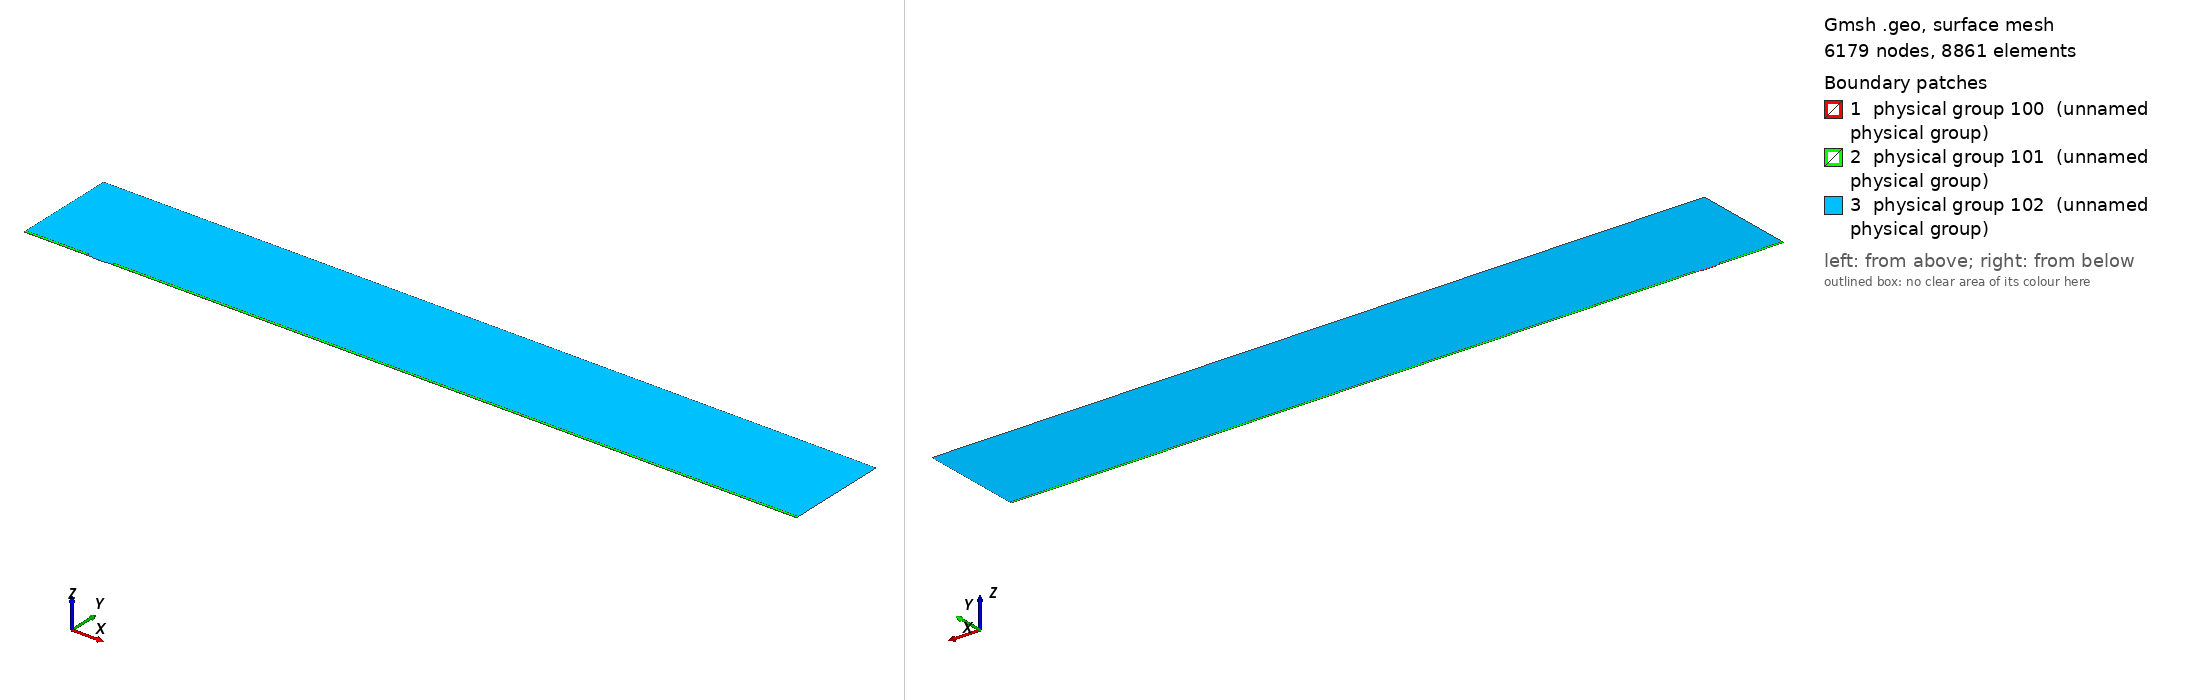

Gmsh geometry script, surface-meshed: 6179 nodes, 8861 surface elements. Boundary patches (legend numbers): 1 physical group 100 (unnamed physical group), 2 physical group 101 (unnamed physical group), 3 physical group 102 (unnamed physical group). Left view from above one corner, right view from below the opposite corner. Legend entries are the model's physical surfaces. The drawing asked Gmsh for element sizes between 1% and 20% of the model's largest extent; the script's own settings can give other sizes.

=== mesh.geo (drawn) ===
// Macro parameters
deltaStar = 1;
D = 1 * deltaStar; // depth of the gap 
W = 20 * deltaStar; // width of the gap
r = 8; // length of non-constant quads upstream and downstream of the gap
s = 8; // length of non-constant quads left and right inside the gap
BL = 0.25 * deltaStar; // height of the second layer of quad elements
BL_upper = 3.5 * deltaStar; // height of the third layer of quad elements
x0 = 100 * deltaStar; // x distance from inflow to gap
lengthOutflow = 1000 * deltaStar; // length after the gap
x3 = W + lengthOutflow; // last point of the domain
height = 150 * deltaStar; // height of the triangular region
triagHeightRegion_inflow = height - BL - BL_upper; // height of the triangular region

// Micro parameters
dx = 0.05; // dx of square elements near the leading and trailing edge of the gap (most resolution-demanding points in the domain)
size_triag_v_top = 32; // size of the elements in the upper triangular region

// All the value below are between 0 and 1. =1  means the elements are all equal in size. Avoid using values very close to 1, because we dividing by log(p) in the formula.
dy_in_v_right = 1.5; // heighest quad in the upper layer of quads, in the right part of the gap
dy_in_v_left = 1.75; // heighest quad in the upper layer of quads, in the left part of the gap
//p_in_v_right = (W / 2 - dy_in_v_right) / (W / 2 - dx); // densitiy concentration of elements inside the gap, vertically, near the right wall.
//p_in_v_left = (W / 2 - dy_in_v_left) / (W / 2 - dx); // densitiy concentration of elements inside the gap, vertically, near the left wall.
// fit (check the file scripts/fit_gmsh.py for more details)
p_in_v_left = 1.04645449 - 0.72589797/(W - 5.47760158)^0.49073995; // densitiy concentration of elements inside the gap, vertically, near the left wall.
p_in_v_right = 1.01007546 - 1.01562315/(W - 1.82092136)^0.74948754; // densitiy concentration of elements inside the gap, vertically, near the right wall.
p_in_h = 0.9; // densitiy concentration of elements inside the gap, horizontally. 

p_out_h = 0.5; // densitiy concentration of elements outside the gap, horizontally.
p_out_h_upper = 0.4; // densitiy concentration of elements outside the gap, horizontally on the upper layer of quads
p_out_v_inflow_dense = 0.8; // densitiy concentration of elements outside the gap, vertically, near the inflow and the gap
p_out_v_inflow_sparse = 0.99; // densitiy concentration of elements outside the gap, vertically, near the inflow and far from the gap
p_out_v_outflow_dense = 0.9; // densitiy concentration of elements outside the gap, vertically, near the outflow and the gap
p_out_v_outflow_sparse = 0.995; // densitiy concentration of elements outside the gap, vertically, near the outflow and far from the gap
p_triag_h_inflow = 0.8; // densitiy concentration of elements in the triangular region of the domain, horizontally.
p_triag_h_outflow = p_triag_h_inflow; // densitiy concentration of elements in the triangular region of the domain, horizontally.

enlarge_triag_inflow = 1.1; // heigher the value, larger the elements in the triangular region near the inflow
enlarge_triag_outflow = 1.1; // heigher the value, larger the elements in the triangular region near the outflow

// Automated parameters 
a_in_v_right = dx / (W / 2);
a_in_v_left = dx / (W / 2);
a_in_h = dx / (D / 2);
a_out_h = dx / BL;
a_out_v_inflow_dense = dx / r;
a_out_v_outflow_dense = dx / r;

// for the derivation of the formula, see file 20250123_gmshFormula.md in the docs folder
N_in_v_right = Ceil( Log (a_in_v_right / (1 - p_in_v_right + a_in_v_right * p_in_v_right)) / Log(p_in_v_right) );
N_in_v_left = Ceil( Log (a_in_v_left / (1 - p_in_v_left + a_in_v_left * p_in_v_left)) / Log(p_in_v_left) );
N_in_h = Ceil( Log (a_in_h / (1 - p_in_h + a_in_h * p_in_h)) / Log(p_in_h) );
N_out_h = Ceil( Log (a_out_h / (1 - p_out_h + a_out_h * p_out_h)) / Log(p_out_h) ) + 1; // + 1 is to correct the fact that the distance is too small to properly approximate the dx length
N_out_v_inflow_dense = Ceil( Log (a_out_v_inflow_dense / (1 - p_out_v_inflow_dense + a_out_v_inflow_dense * p_out_v_inflow_dense)) / Log(p_out_v_inflow_dense) );
N_out_v_outflow_dense = Ceil( Log (a_out_v_outflow_dense / (1 - p_out_v_outflow_dense + a_out_v_outflow_dense * p_out_v_outflow_dense)) / Log(p_out_v_outflow_dense) );

p_for_a_out_v_inflow_sparse_computation = p_out_v_inflow_dense;
p_for_a_out_v_outflow_sparse_computation = (p_out_v_outflow_dense + p_out_v_outflow_dense) / 2;
a_out_v_inflow_sparse = r / (x0 - r) * (1 - p_for_a_out_v_inflow_sparse_computation) / (1 - p_for_a_out_v_inflow_sparse_computation^(N_out_v_inflow_dense + 1));
a_out_v_outflow_sparse = r / (lengthOutflow - r) * (1 - p_for_a_out_v_outflow_sparse_computation) / (1 - p_for_a_out_v_outflow_sparse_computation^(N_out_v_outflow_dense + 1));

N_out_v_inflow_sparse = Ceil( Log(a_out_v_inflow_sparse / (1 - p_out_v_inflow_sparse + a_out_v_inflow_sparse * p_out_v_inflow_sparse)) / Log(p_out_v_inflow_sparse) );
N_out_v_outflow_sparse = Ceil( Log(a_out_v_outflow_sparse / (1 - p_out_v_outflow_sparse + a_out_v_outflow_sparse * p_out_v_outflow_sparse)) / Log(p_out_v_outflow_sparse) );


// second layer of quads
a_out_h_upper = (BL) / (BL_upper) * (1 - p_out_h) / (1 - p_out_h^(N_out_h + 1));
N_out_h_upper = Ceil( Log(a_out_h_upper / (1 - p_out_h_upper + a_out_h_upper * p_out_h_upper)) / Log(p_out_h_upper) );

// ---------------------------
// for triangular region
// ---------------------------
a_triag_h_inflow = (BL_upper) / (triagHeightRegion_inflow) * (1 - p_out_h_upper) / (1 - p_out_h_upper^(N_out_h_upper + 1));
a_triag_h_outflow = a_triag_h_inflow;
N_triag_v_top = Ceil( (x3 + x0) / size_triag_v_top ); // we assume p_triag_v = 1, otherwise the formula is different
N_triag_h_inflow = Ceil( Log(a_triag_h_inflow / (1 - p_triag_h_inflow + a_triag_h_inflow * p_triag_h_inflow)) / Log(p_triag_h_inflow) );
N_triag_h_outflow = Ceil( Log(a_triag_h_outflow / (1 - p_triag_h_outflow + a_triag_h_outflow * p_triag_h_outflow)) / Log(p_triag_h_outflow) );
N_triag_h_inflow = Ceil( N_triag_h_inflow / enlarge_triag_inflow );
N_triag_h_outflow = Ceil( N_triag_h_outflow / enlarge_triag_outflow );

Point(1) = {-x0, 0, 0};
Point(2) = {0,0,0};
Point(3) = {0,-D,0};
Point(4) = {W,-D,0};
Point(5) = {W,0,0};
Point(6) = {x3,0,0};
Point(8) = {x3,height,0};
Point(7) = {x3,BL,0};
Point(9) = {-x0,height,0};
Point(10) = {-x0,BL,0};
Point(11) = {0,BL,0};
Point(12) = {W,BL,0};
Point(13) = {W/2,0,0};
Point(14) = {W/2,BL,0};
Point(15) = {0,-D/2,0};
Point(16) = {W/2,-D,0};
Point(17) = {W,-D/2,0};
Point(18) = {-r,0,0};
Point(19) = {-r,BL,0};
Point(20) = {W + r,0,0};
Point(21) = {W + r,BL,0};
Point(22) = {-x0,BL+BL_upper,0};
Point(23) = {-r,BL+BL_upper,0};
Point(24) = {W + r,BL+BL_upper,0};
Point(25) = {x3,BL+BL_upper,0};

Line(1) = {1,18};
Line(2) = {2,15};
Line(3) = {3,16};
Line(4) = {4,17};
Line(5) = {5,20};
Line(6) = {6,7};
Line(7) = {7,25};
Line(8) = {8,9};
Line(9) = {9,22};
Line(10) = {10,19};
Line(11) = {10,1};
Line(12) = {11,14};
Line(13) = {12,21};
Line(14) = {2,13};
Line(15) = {15,3};
Line(16) = {16,4};
Line(17) = {17,5};
Line(18) = {13,5};
Line(19) = {14,12};
Line(20) = {18,2};
Line(21) = {20,6};
Line(22) = {21,7};
Line(23) = {19,11};
Line(24) = {22,10};
Line(25) = {25,8};
Line(26) = {25,24};
Line(27) = {22,23};
Line(28) = {23,19};
Line(29) = {24,21};

// outer quads
Curve Loop(1) = {5, 21, 6, -22, -13, -19, -12, -23, -10, 11, 1, 20, 14, 18};
Plane Surface(1) = {1};

// inside gap
Curve Loop(2) = {2, 15, 3, 16, 4, 17, -18, -14};
Plane Surface(2) = {2};

// triangular region
Curve Loop(3) = {23, 12, 19, 13, -29, -26, 25, 8, 9, 27, 28};
Plane Surface(3) = {3};

// 3rd layer of quads
Curve Loop(4) = {-24, 27, 28,-10};
Curve Loop(5) = {-29, -26, -7, -22};

Plane Surface(4) = {4};
Plane Surface(5) = {5};


// This defines the surfaces that will be meshed with quad elements
Transfinite Surface {1} = {1, 6, 7, 10};
Transfinite Surface {2} = {3, 4, 5, 2}; // number '2' must match the number '2' of plane surface
Transfinite Surface {4} = {19, 23, 22, 10};
Transfinite Surface {5} = {7, 25, 24, 21};

Transfinite Curve {18, 16, 19} = N_in_v_right Using Progression p_in_v_right;
Transfinite Curve {-14, -3, -12} = N_in_v_left Using Progression p_in_v_left;

Transfinite Curve {-2, 15, 17, -4} = N_in_h Using Progression p_in_h;


Transfinite Curve {11, -6} = N_out_h Using Progression p_out_h;
Transfinite Curve {24, 28, 29, -7} = N_out_h_upper Using Progression p_out_h_upper;
Transfinite Curve {10, 1, 27} = N_out_v_inflow_sparse Using Progression p_out_v_inflow_sparse;
Transfinite Curve {20, 23} = N_out_v_inflow_dense Using Progression p_out_v_inflow_dense;
Transfinite Curve {-21, -22, 26} = N_out_v_outflow_sparse Using Progression p_out_v_outflow_sparse;
Transfinite Curve {-5, -13} = N_out_v_outflow_dense Using Progression p_out_v_outflow_dense;

Recombine Surface {1, 2, 4, 5};

// for triangluar region
Transfinite Curve {8} = N_triag_v_top Using Progression 1;
Transfinite Curve {-25} = N_triag_h_outflow Using Progression p_triag_h_outflow;
Transfinite Curve {9} = N_triag_h_inflow Using Progression p_triag_h_inflow;


// defining boundary
Physical Curve(1) = {9,24,11}; // inlet
Physical Curve(2) = {7,25,6}; // outlet
Physical Curve(3) = {8}; // top
Physical Curve(4) = {1, 20, 2, 15, 3, 16, 4, 17, 5, 21}; // wall


Physical Surface(100) = {1};
Physical Surface(101) = {2, 4, 5};
Physical Surface(102) = {3};
